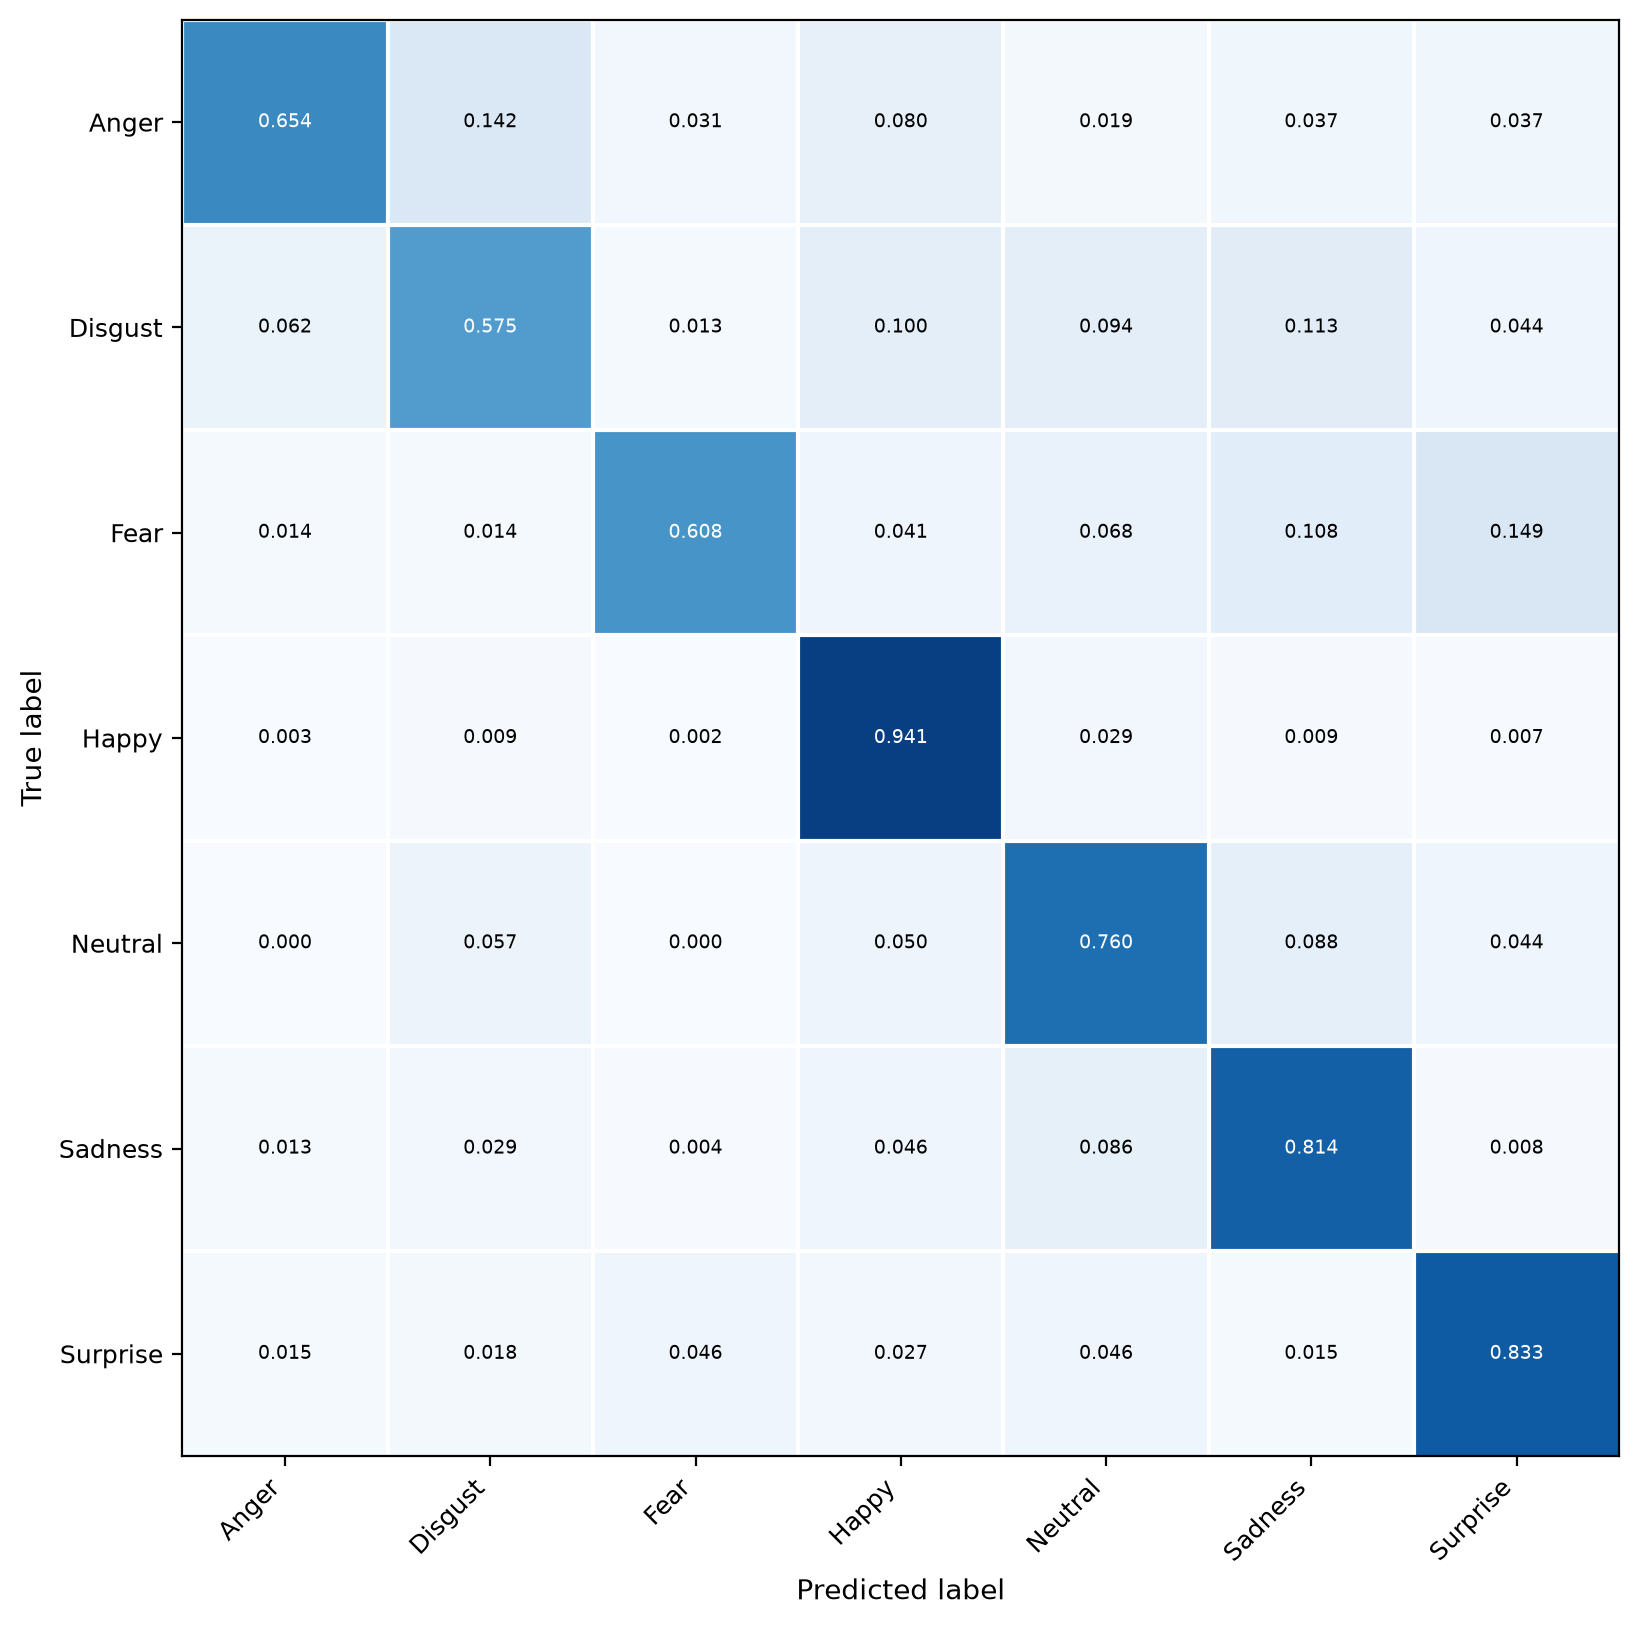

The data file committed next to this chart (first rows):
true/pred, anger, disgust, fear, happy, neutral, sadness, surprise
anger, 106, 23, 5, 13, 3, 6, 6
disgust, 10, 92, 2, 16, 15, 18, 7
fear, 1, 1, 45, 3, 5, 8, 11
happy, 4, 11, 2, 1115, 34, 11, 8
neutral, 0, 39, 0, 34, 517, 60, 30
sadness, 6, 14, 2, 22, 41, 389, 4
surprise, 5, 6, 15, 9, 15, 5, 274
